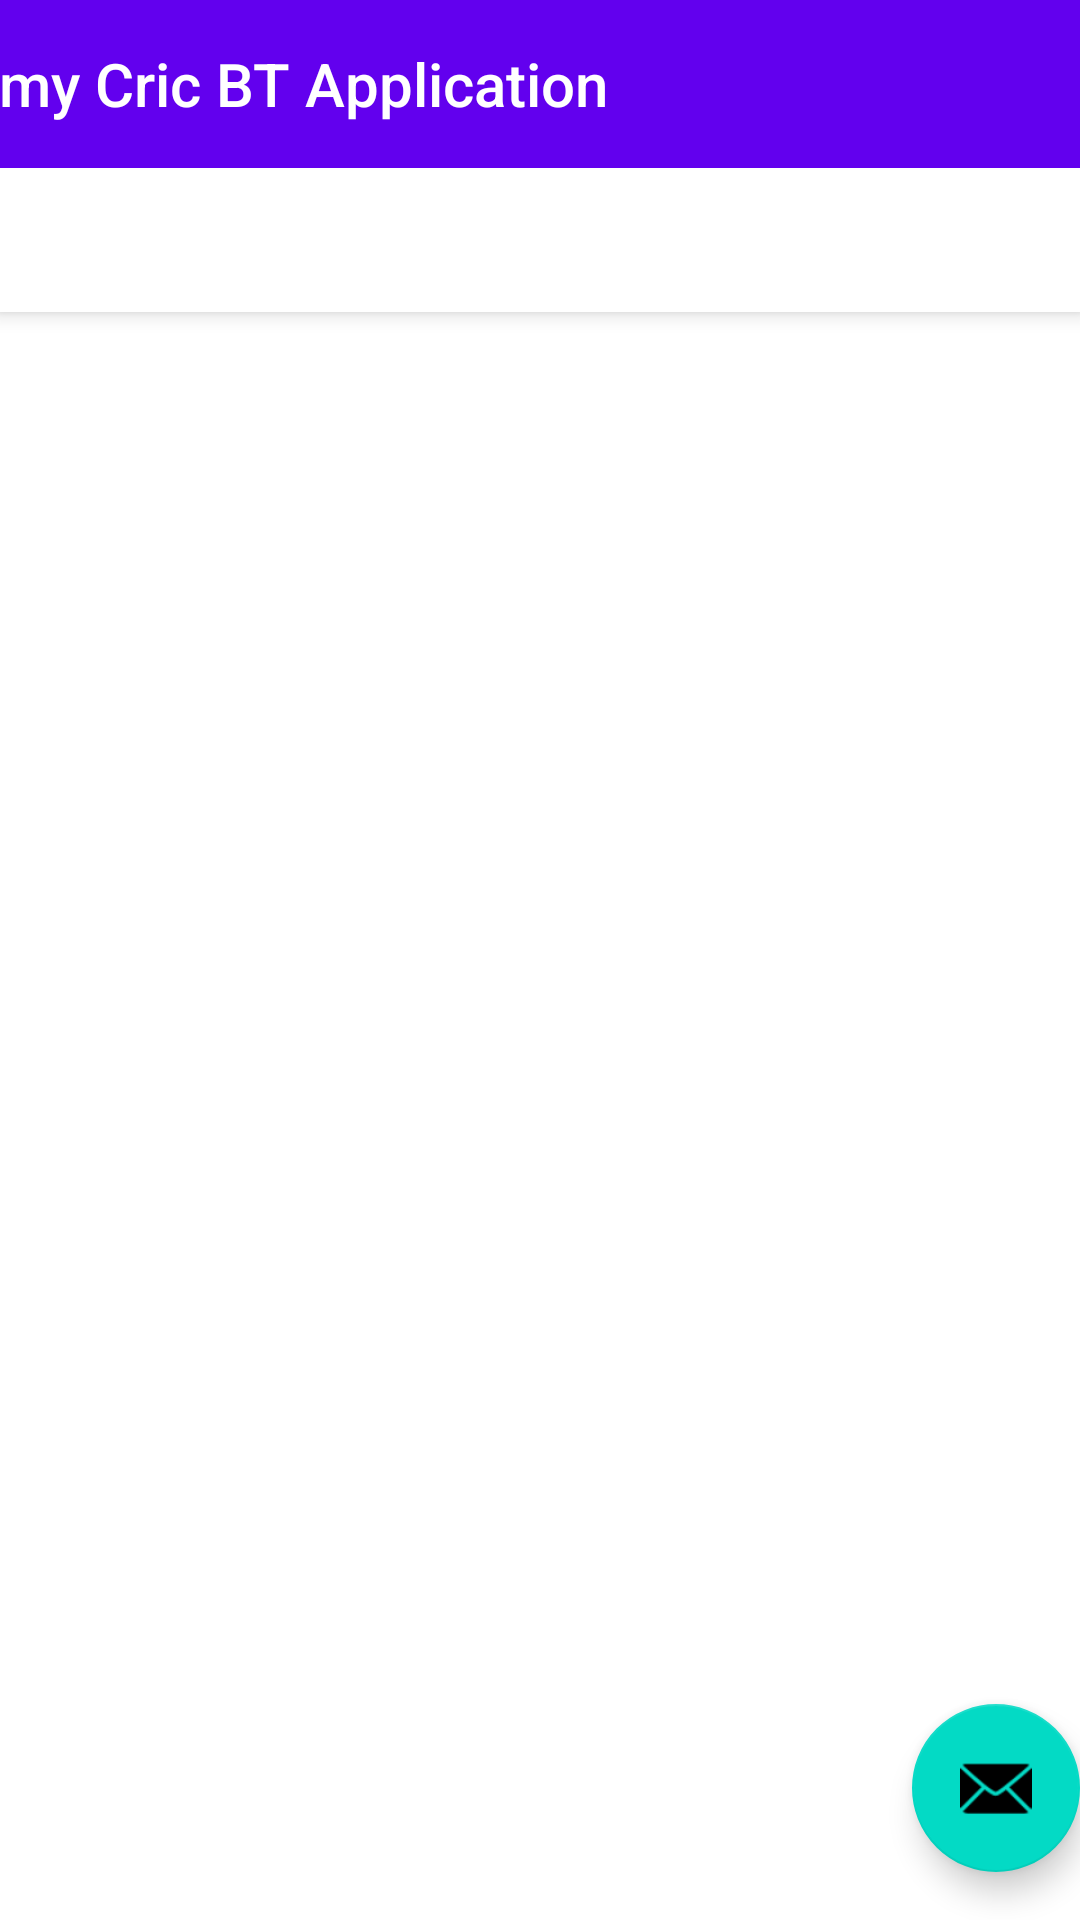

This screen was rendered from an Android layout file. Write that file and the resources it references.
<!-- AndroidManifest.xml: application theme Theme.MyCricBTApplication -->
<!-- res/layout/activity_tabbed.xml -->
<?xml version="1.0" encoding="utf-8"?>
<androidx.coordinatorlayout.widget.CoordinatorLayout xmlns:android="http://schemas.android.com/apk/res/android"
    xmlns:app="http://schemas.android.com/apk/res-auto"
    xmlns:tools="http://schemas.android.com/tools"
    android:layout_width="match_parent"
    android:layout_height="match_parent"
    tools:context=".Tabbed_Activity">

    <com.google.android.material.appbar.AppBarLayout
        android:layout_width="match_parent"
        android:layout_height="wrap_content"
        android:theme="@style/Theme.MyCricBTApplication.AppBarOverlay">

        <TextView
            android:id="@+id/title"
            android:layout_width="wrap_content"
            android:layout_height="wrap_content"
            android:gravity="center"
            android:minHeight="?actionBarSize"
            android:padding="@dimen/appbar_padding"
            android:text="@string/app_name"
            android:textAppearance="@style/TextAppearance.Widget.AppCompat.Toolbar.Title" />

        <com.google.android.material.tabs.TabLayout
            android:id="@+id/tabs"
            android:layout_width="match_parent"
            android:layout_height="wrap_content"
            tools:ignore="SpeakableTextPresentCheck" />
    </com.google.android.material.appbar.AppBarLayout>

    <androidx.viewpager.widget.ViewPager
        android:id="@+id/view_pager"
        android:layout_width="match_parent"
        android:layout_height="match_parent"
        app:layout_behavior="@string/appbar_scrolling_view_behavior"
        tools:ignore="SpeakableTextPresentCheck" />

    <com.google.android.material.floatingactionbutton.FloatingActionButton
        android:id="@+id/fab"
        android:layout_width="wrap_content"
        android:layout_height="wrap_content"
        android:layout_gravity="bottom|end"
        android:layout_marginEnd="@dimen/fab_margin"
        android:layout_marginBottom="16dp"
        app:srcCompat="@android:drawable/ic_dialog_email"
        tools:ignore="SpeakableTextPresentCheck"
        android:contentDescription="@string/todo" />
</androidx.coordinatorlayout.widget.CoordinatorLayout>
<!-- resources referenced by this layout -->
<resources>
  <string name="app_name">my Cric BT Application</string>
  <string name="todo">TODO</string>
  <style name="Theme.MyCricBTApplication.AppBarOverlay" parent="ThemeOverlay.AppCompat.Dark.ActionBar" />
  <style name="Theme.MyCricBTApplication" parent="Theme.MaterialComponents.DayNight.DarkActionBar">
          
          <item name="colorPrimary">@color/purple_500</item>
          <item name="colorPrimaryVariant">@color/purple_700</item>
          <item name="colorOnPrimary">@color/white</item>
          
          <item name="colorSecondary">@color/teal_200</item>
          <item name="colorSecondaryVariant">@color/teal_700</item>
          <item name="colorOnSecondary">@color/black</item>
          
          <item name="android:statusBarColor">?attr/colorPrimaryVariant</item>
          
      </style>
  <!-- not gathered from this repository: default colours our renderer supplied (Android Studio template values) -->
  <color name="purple_500">#FF6200EE</color>
  <color name="purple_700">#FF3700B3</color>
  <color name="teal_200">#FF03DAC5</color>
  <color name="teal_700">#FF018786</color>
  <color name="black">#FF000000</color>
  <color name="white">#FFFFFFFF</color>
</resources>
